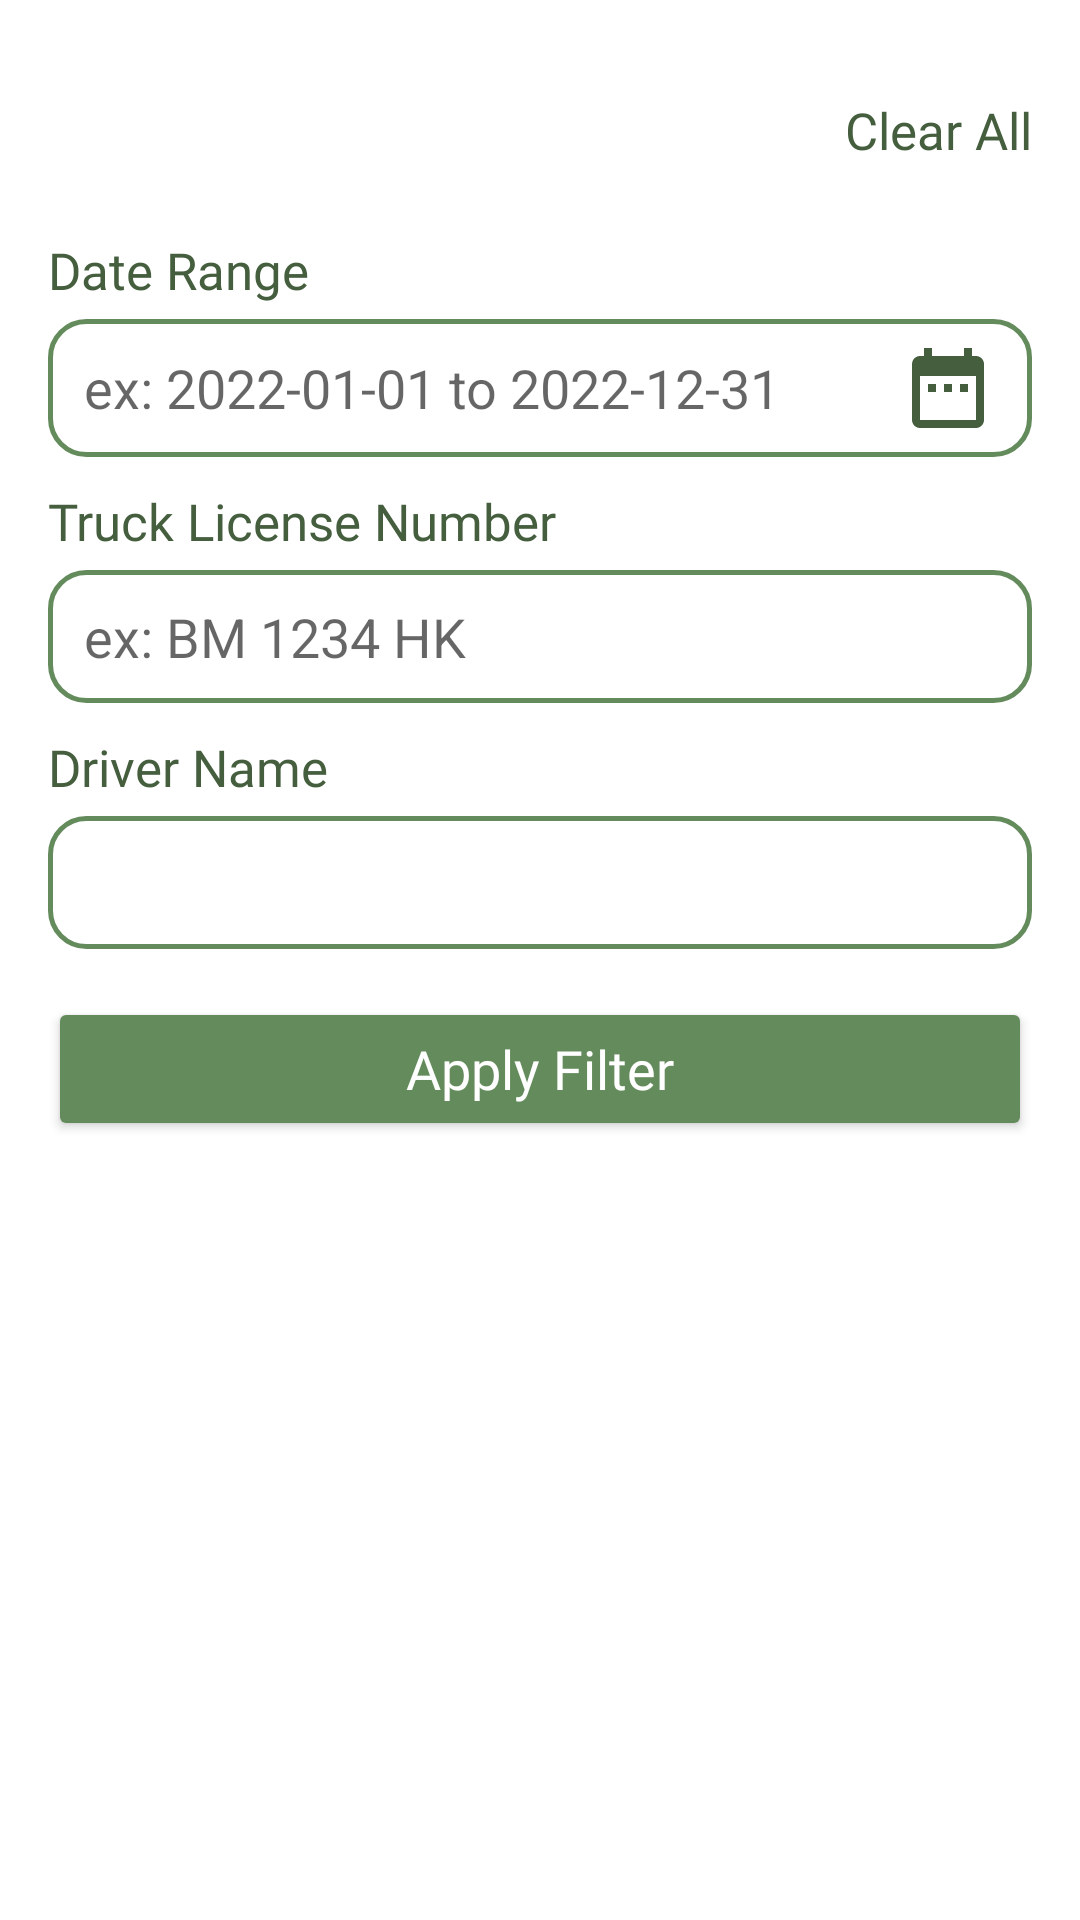

This screen was rendered from an Android layout file. Write that file and the resources it references.
<!-- AndroidManifest.xml: application theme Theme.SawitProTest -->
<!-- res/layout/fragment_filter_dialog.xml -->
<?xml version="1.0" encoding="utf-8"?>
<androidx.constraintlayout.widget.ConstraintLayout xmlns:android="http://schemas.android.com/apk/res/android"
    xmlns:app="http://schemas.android.com/apk/res-auto"
    xmlns:tools="http://schemas.android.com/tools"
    android:layout_width="match_parent"
    android:layout_height="wrap_content"
    android:paddingBottom="16dp"
    tools:context=".mvvm.view.FilterDialogFragment">

    <TextView
        android:id="@+id/tv_date_range"
        android:layout_width="wrap_content"
        android:layout_height="wrap_content"
        android:layout_marginStart="16dp"
        android:layout_marginTop="24dp"
        android:fontFamily="@font/nunito_medium"
        android:text="@string/date_range"
        android:textColor="@color/green_bold"
        android:textSize="17sp"
        app:layout_constraintStart_toStartOf="parent"
        app:layout_constraintTop_toBottomOf="@+id/tv_clear_all" />

    <EditText
        android:id="@+id/edit_date_range"
        android:layout_width="match_parent"
        android:layout_height="wrap_content"
        android:layout_marginStart="16dp"
        android:layout_marginTop="5dp"
        android:layout_marginEnd="16dp"
        android:inputType="date"
        android:hint="@string/hint_year_range"
        android:background="@drawable/curved_outlined_background"
        android:drawableEnd="@drawable/green_date_range_32"
        android:singleLine="true"
        android:focusable="false"
        android:focusableInTouchMode="false"
        android:paddingTop="7dp"
        android:paddingBottom="7dp"
        android:paddingStart="12dp"
        android:paddingEnd="12dp"
        app:layout_constraintEnd_toEndOf="parent"
        app:layout_constraintStart_toStartOf="parent"
        app:layout_constraintTop_toBottomOf="@+id/tv_date_range" />

    <TextView
        android:id="@+id/tv_license_number"
        android:layout_width="wrap_content"
        android:layout_height="wrap_content"
        android:layout_marginStart="16dp"
        android:layout_marginTop="10dp"
        android:text="@string/truck_license_number"
        android:textColor="@color/green_bold"
        android:fontFamily="@font/nunito_medium"
        android:textSize="17sp"
        app:layout_constraintStart_toStartOf="parent"
        app:layout_constraintTop_toBottomOf="@+id/edit_date_range" />

    <EditText
        android:id="@+id/edit_license_number"
        android:layout_width="match_parent"
        android:layout_height="wrap_content"
        android:layout_marginStart="16dp"
        android:layout_marginTop="5dp"
        android:layout_marginEnd="16dp"
        android:inputType="textCapCharacters"
        android:hint="@string/hint_license_number"
        android:background="@drawable/curved_outlined_background"
        android:singleLine="true"
        android:paddingTop="10dp"
        android:paddingBottom="10dp"
        android:paddingStart="12dp"
        android:paddingEnd="12dp"
        app:layout_constraintEnd_toEndOf="parent"
        app:layout_constraintStart_toStartOf="parent"
        app:layout_constraintTop_toBottomOf="@+id/tv_license_number" />

    <TextView
        android:id="@+id/tv_driver_name"
        android:layout_width="wrap_content"
        android:layout_height="wrap_content"
        android:layout_marginStart="16dp"
        android:layout_marginTop="10dp"
        android:text="@string/driver_name"
        android:textColor="@color/green_bold"
        android:fontFamily="@font/nunito_medium"
        android:textSize="17sp"
        app:layout_constraintStart_toStartOf="parent"
        app:layout_constraintTop_toBottomOf="@+id/edit_license_number" />

    <EditText
        android:id="@+id/edit_driver_name"
        android:layout_width="match_parent"
        android:layout_height="wrap_content"
        android:layout_marginStart="16dp"
        android:layout_marginTop="5dp"
        android:layout_marginEnd="16dp"
        android:inputType="textPersonName"
        android:background="@drawable/curved_outlined_background"
        android:singleLine="true"
        android:paddingTop="10dp"
        android:paddingBottom="10dp"
        android:paddingStart="12dp"
        android:paddingEnd="12dp"
        app:layout_constraintEnd_toEndOf="parent"
        app:layout_constraintStart_toStartOf="parent"
        app:layout_constraintTop_toBottomOf="@+id/tv_driver_name" />

    <Button
        android:id="@+id/button_apply"
        android:layout_width="match_parent"
        android:layout_height="wrap_content"
        android:layout_margin="16dp"
        android:layout_marginTop="10dp"
        android:fontFamily="@font/nunito_bold"
        android:text="@string/apply_filter"
        android:textAllCaps="false"
        android:textColor="@color/white"
        android:textSize="18sp"
        android:padding="7dp"
        android:backgroundTint="@color/main_green"
        app:layout_constraintEnd_toEndOf="parent"
        app:layout_constraintStart_toStartOf="parent"
        app:layout_constraintTop_toBottomOf="@+id/edit_driver_name" />

    <TextView
        android:id="@+id/tv_clear_all"
        android:layout_width="wrap_content"
        android:layout_height="wrap_content"
        android:layout_marginTop="32dp"
        android:layout_marginEnd="16dp"
        android:fontFamily="@font/nunito_medium"
        android:text="@string/clear_all"
        android:textColor="@color/green_bold"
        android:textSize="17sp"
        app:layout_constraintEnd_toEndOf="parent"
        app:layout_constraintTop_toTopOf="parent" />

</androidx.constraintlayout.widget.ConstraintLayout>
<!-- resources referenced by this layout -->
<resources>
  <color name="green_bold">#445e3e</color>
  <color name="main_green">#648b5c</color>
  <color name="white">#FFFFFFFF</color>
  <!-- drawable curved_outlined_background (drawable) -->
  <shape xmlns:android="http://schemas.android.com/apk/res/android"
      android:shape="rectangle">
      <corners android:radius="12dp" />
      <stroke
          android:width="1.5dp"
          android:color="@color/main_green" />
  </shape>
  <!-- drawable green_date_range_32 (drawable) -->
  <vector xmlns:android="http://schemas.android.com/apk/res/android" android:height="32dp" android:tint="#445E3E" android:viewportHeight="24" android:viewportWidth="24" android:width="32dp">
        
      <path android:fillColor="@android:color/white" android:pathData="M9,11L7,11v2h2v-2zM13,11h-2v2h2v-2zM17,11h-2v2h2v-2zM19,4h-1L18,2h-2v2L8,4L8,2L6,2v2L5,4c-1.11,0 -1.99,0.9 -1.99,2L3,20c0,1.1 0.89,2 2,2h14c1.1,0 2,-0.9 2,-2L21,6c0,-1.1 -0.9,-2 -2,-2zM19,20L5,20L5,9h14v11z"/>
      
  </vector>
  <string name="apply_filter">Apply Filter</string>
  <string name="clear_all">Clear All</string>
  <string name="date_range">Date Range</string>
  <string name="driver_name">Driver Name</string>
  <string name="hint_license_number">ex: BM 1234 HK</string>
  <string name="hint_year_range">ex: 2022-01-01 to 2022-12-31</string>
  <string name="truck_license_number">Truck License Number</string>
  <style name="Theme.SawitProTest" parent="Base.Theme.SawitProTest" />
  <style name="Base.Theme.SawitProTest" parent="Theme.MaterialComponents.Light.NoActionBar">
          <item name="colorPrimary">#648b5c</item>
          <item name="colorPrimaryVariant">#445e3e</item>
          <item name="android:statusBarColor">@android:color/transparent</item>
          <item name="android:windowTranslucentStatus">true</item>
      </style>
</resources>
